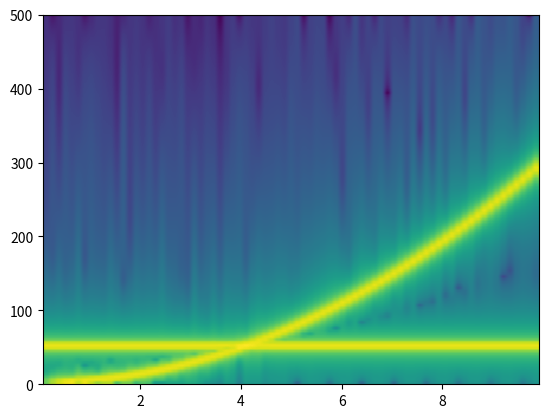

Write the Python code that produced this figure.
# -*- coding: utf-8 -*-
"""
Created on Tue Mar 21 09:40:07 2017

@author: Frederik Vardinghus
"""

from __future__ import division
import scipy.io.wavfile as siw
import scipy.signal as ss
import matplotlib.pyplot as plt
import numpy as np

#==============================================================================
# Hent data
#==============================================================================
#wav = siw.read('4chords2.wav')
#freq = wav[0]
#data = wav[1]
#
#data1 = np.zeros(len(data))
#data2 = np.zeros(len(data))
#for i in range(len(data)):
#    data1[i] = data[i][0]
#    data2[i] = data[i][1]
#    
#time = len(data)/freq
#lin = np.linspace(0,time,len(data))

#plt.plot(lin,data1)

#==============================================================================
# Generér egne data
#==============================================================================
freq = 1000
N = 10000
time = N/freq
lin = np.linspace(0,time,N)

def f(x):
    return np.sin(2*np.pi*(x**3))+np.sin(100*np.pi*x)

data = np.zeros(N)
for i in range(N):
    data[i] = f(lin[i])

#plt.plot(lin,data)

#==============================================================================
# Udtag og plot afsnit af data
#==============================================================================
#N = 2000 # Længde af udsnit
#data = data[0:N]
#lin = lin[0:N]
#plt.plot(lin,data)

#==============================================================================
# Foretag FFT
#==============================================================================
#F = np.fft.fft(data)

#==============================================================================
# Udtag og plot afsnit af F
#==============================================================================
#NF = 22050 # Længde af udsnit
#dataF = np.fft.fft(data[0:NF])
#linF = np.linspace(0,NF-1,NF)
    
#plt.plot(linF,dataF)


#==============================================================================
# Spectrogram genereret med scipy.signal
#==============================================================================
plt.specgram(data,Fs=freq)

#plt.specgram(data1,Fs=freq)
#plt.specgram(data2,Fs=freq)












